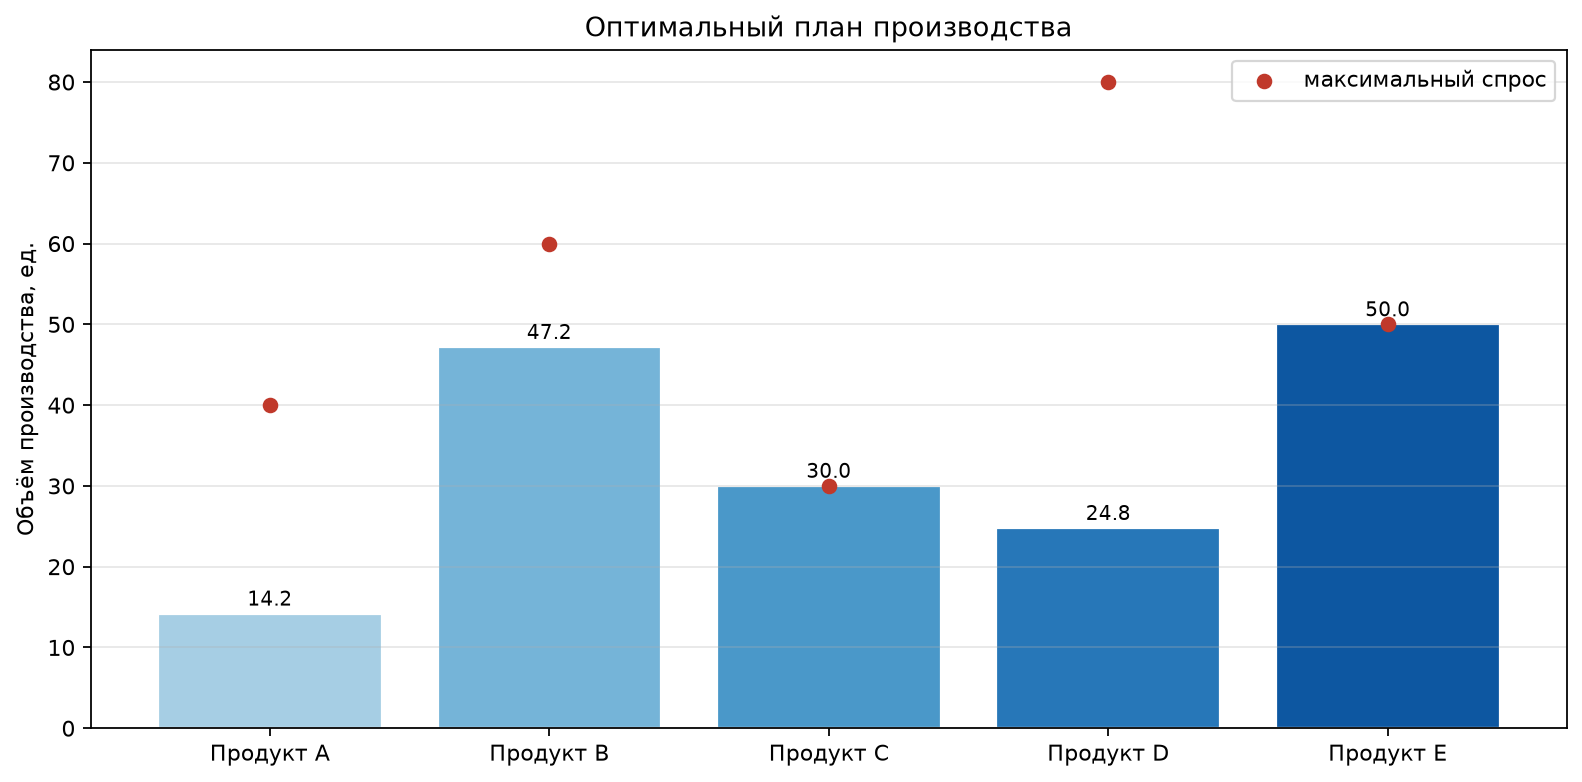

The data file committed next to this chart (first rows):
product, x, demand, profit_per_unit, profit, machine_1, machine_2, machine_3, machine_4
Продукт A, 14.18, 40.0, 121.1, 1717, 1.92, 1.0, 3.06, 1.35
Продукт B, 47.19, 60.0, 91.71, 4328, 1.06, 2.06, 0.99, 2.46
Продукт C, 30.0, 30.0, 155.0, 4650, 3.22, 1.0, 1.97, 1.59
Продукт D, 24.78, 80.0, 74.2, 1839, 0.49, 1.47, 1.02, 2.02
Продукт E, 50.0, 50.0, 109.4, 5468, 1.48, 0.5, 2.51, 0.94
ИТОГО, 166.2, , , 18003, , , , 
